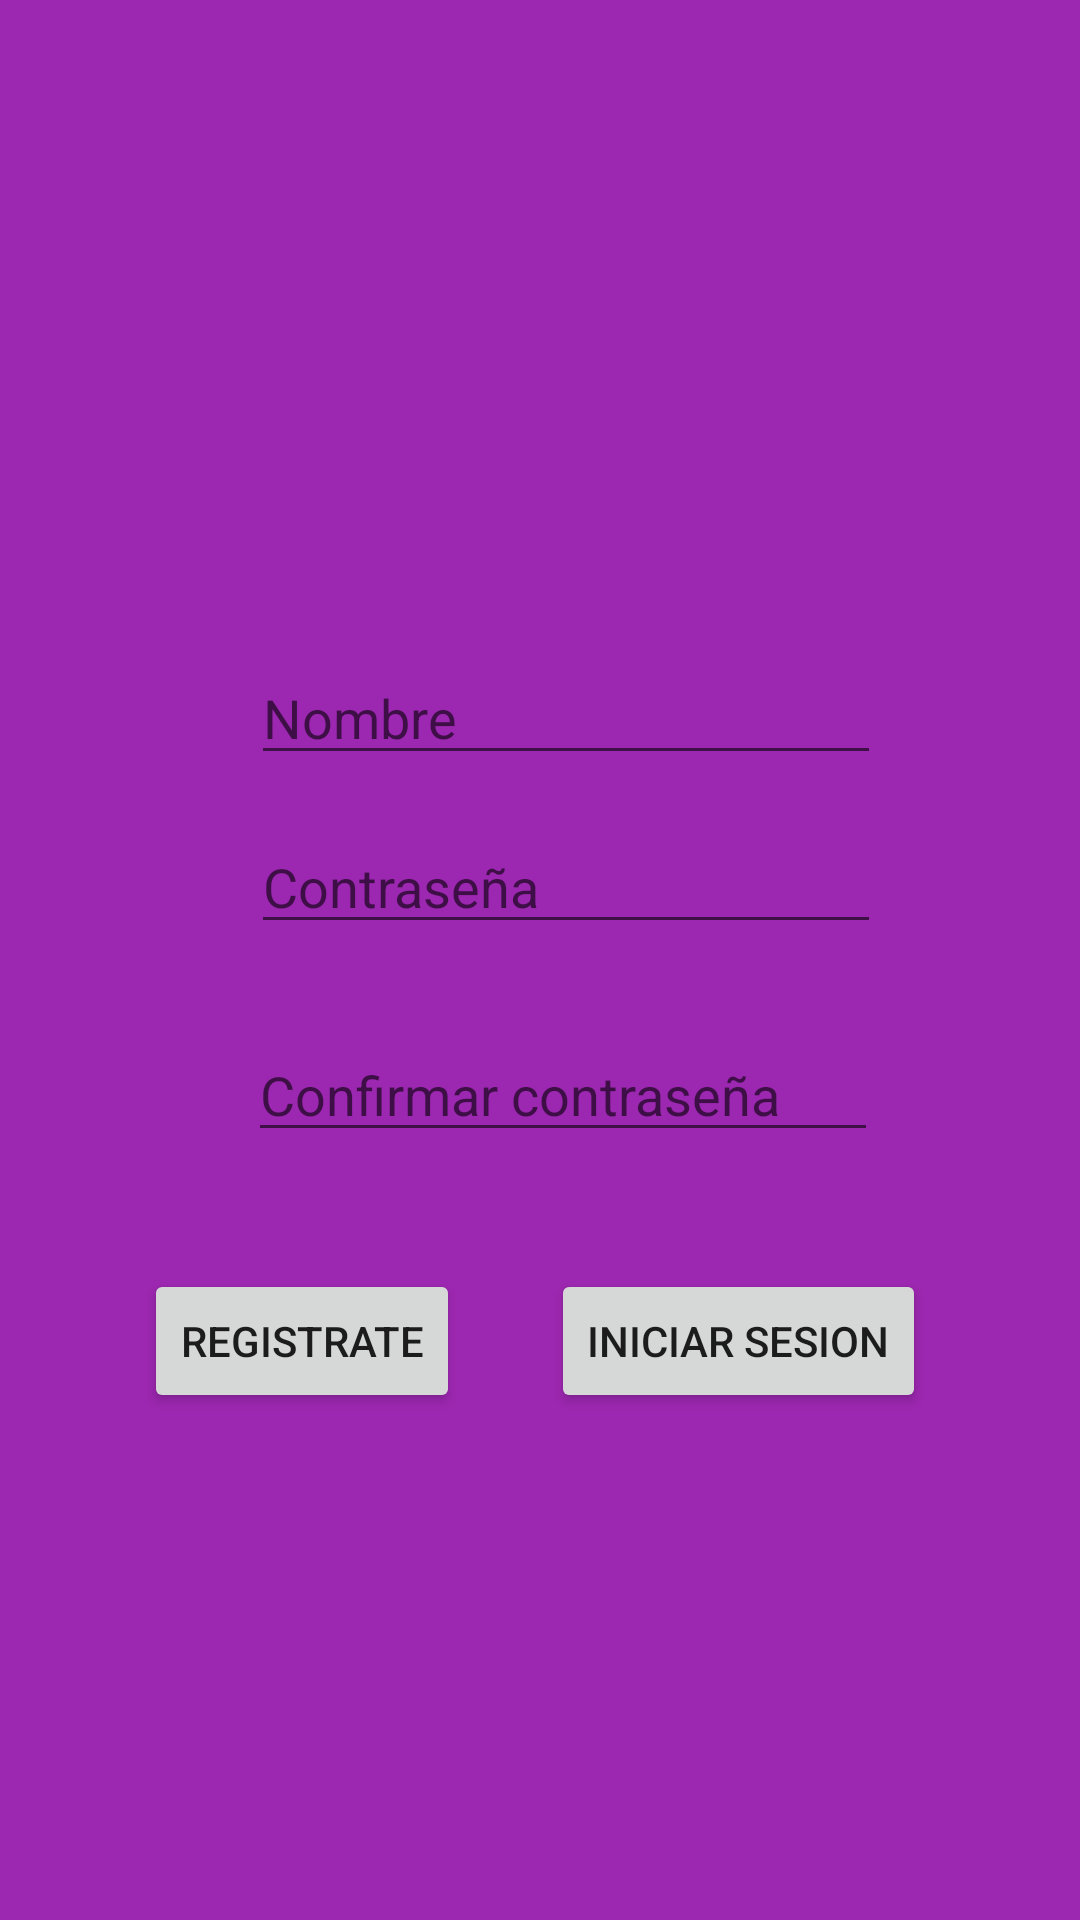

Layout XML and referenced resources for this Android screen:
<!-- AndroidManifest.xml: application theme Theme.Betrunken_prueba -->
<!-- res/layout/activity_main.xml -->
<?xml version="1.0" encoding="utf-8"?>
<androidx.constraintlayout.widget.ConstraintLayout xmlns:android="http://schemas.android.com/apk/res/android"
    xmlns:app="http://schemas.android.com/apk/res-auto"
    xmlns:tools="http://schemas.android.com/tools"
    android:layout_width="match_parent"
    android:layout_height="match_parent"
    android:background="#9C27B0"
    tools:context=".MainActivity">

    <LinearLayout
        android:layout_width="match_parent"
        android:layout_height="match_parent"
        android:orientation="horizontal"></LinearLayout>

    <ImageView
        android:id="@+id/imageView4"
        android:layout_width="wrap_content"
        android:layout_height="wrap_content"
        app:srcCompat="@drawable/blanco1" />

    <EditText
        android:id="@+id/Correo"
        android:layout_width="wrap_content"
        android:layout_height="wrap_content"
        android:ems="10"
        android:hint="Nombre"
        android:inputType="textPersonName"
        app:layout_constraintBottom_toTopOf="@+id/Contrasena"
        app:layout_constraintEnd_toEndOf="parent"
        app:layout_constraintHorizontal_bias="0.557"
        app:layout_constraintStart_toStartOf="parent"
        app:layout_constraintTop_toTopOf="parent"
        app:layout_constraintVertical_bias="0.935" />

    <EditText
        android:id="@+id/Contrasena"
        android:layout_width="wrap_content"
        android:layout_height="wrap_content"
        android:layout_marginBottom="28dp"
        android:ems="10"
        android:hint="Contraseña"
        android:inputType="textPassword"
        app:layout_constraintBottom_toTopOf="@+id/Confirmar"
        app:layout_constraintEnd_toEndOf="parent"
        app:layout_constraintHorizontal_bias="0.557"
        app:layout_constraintStart_toStartOf="parent" />

    <EditText
        android:id="@+id/Confirmar"
        android:layout_width="wrap_content"
        android:layout_height="wrap_content"
        android:layout_marginBottom="256dp"
        android:ems="10"
        android:hint="Confirmar contraseña"
        android:inputType="textPassword"
        app:layout_constraintBottom_toBottomOf="parent"
        app:layout_constraintEnd_toEndOf="parent"
        app:layout_constraintHorizontal_bias="0.552"
        app:layout_constraintStart_toStartOf="parent" />

    <Button
        android:id="@+id/button"
        android:layout_width="wrap_content"
        android:layout_height="wrap_content"
        android:onClick="registrarUsuario"
        android:text="registrate"
        app:layout_constraintBottom_toBottomOf="parent"
        app:layout_constraintEnd_toEndOf="parent"
        app:layout_constraintHorizontal_bias="0.189"
        app:layout_constraintStart_toStartOf="parent"
        app:layout_constraintTop_toBottomOf="@+id/Confirmar"
        app:layout_constraintVertical_bias="0.187" />

    <Button
        android:id="@+id/button4"
        android:layout_width="wrap_content"
        android:layout_height="wrap_content"
        android:onClick="IniciarSesion"
        android:text="Iniciar Sesion"
        app:layout_constraintBottom_toBottomOf="parent"
        app:layout_constraintEnd_toEndOf="parent"
        app:layout_constraintHorizontal_bias="0.781"
        app:layout_constraintStart_toStartOf="parent"
        app:layout_constraintTop_toBottomOf="@+id/Confirmar"
        app:layout_constraintVertical_bias="0.187" />
</androidx.constraintlayout.widget.ConstraintLayout>
<!-- resources referenced by this layout -->
<resources>
  <style name="Theme.Betrunken_prueba" parent="Theme.MaterialComponents.DayNight.DarkActionBar">
          
          <item name="colorPrimary">@color/purple_500</item>
          <item name="colorPrimaryVariant">@color/purple_700</item>
          <item name="colorOnPrimary">@color/white</item>
          
          <item name="colorSecondary">@color/teal_200</item>
          <item name="colorSecondaryVariant">@color/teal_700</item>
          <item name="colorOnSecondary">@color/black</item>
          
          <item name="android:statusBarColor">?attr/colorPrimaryVariant</item>
          
      </style>
  <!-- not gathered from this repository: default colours our renderer supplied (Android Studio template values) -->
  <color name="purple_500">#FF6200EE</color>
  <color name="purple_700">#FF3700B3</color>
  <color name="teal_200">#FF03DAC5</color>
  <color name="teal_700">#FF018786</color>
  <color name="black">#FF000000</color>
  <color name="white">#FFFFFFFF</color>
</resources>
